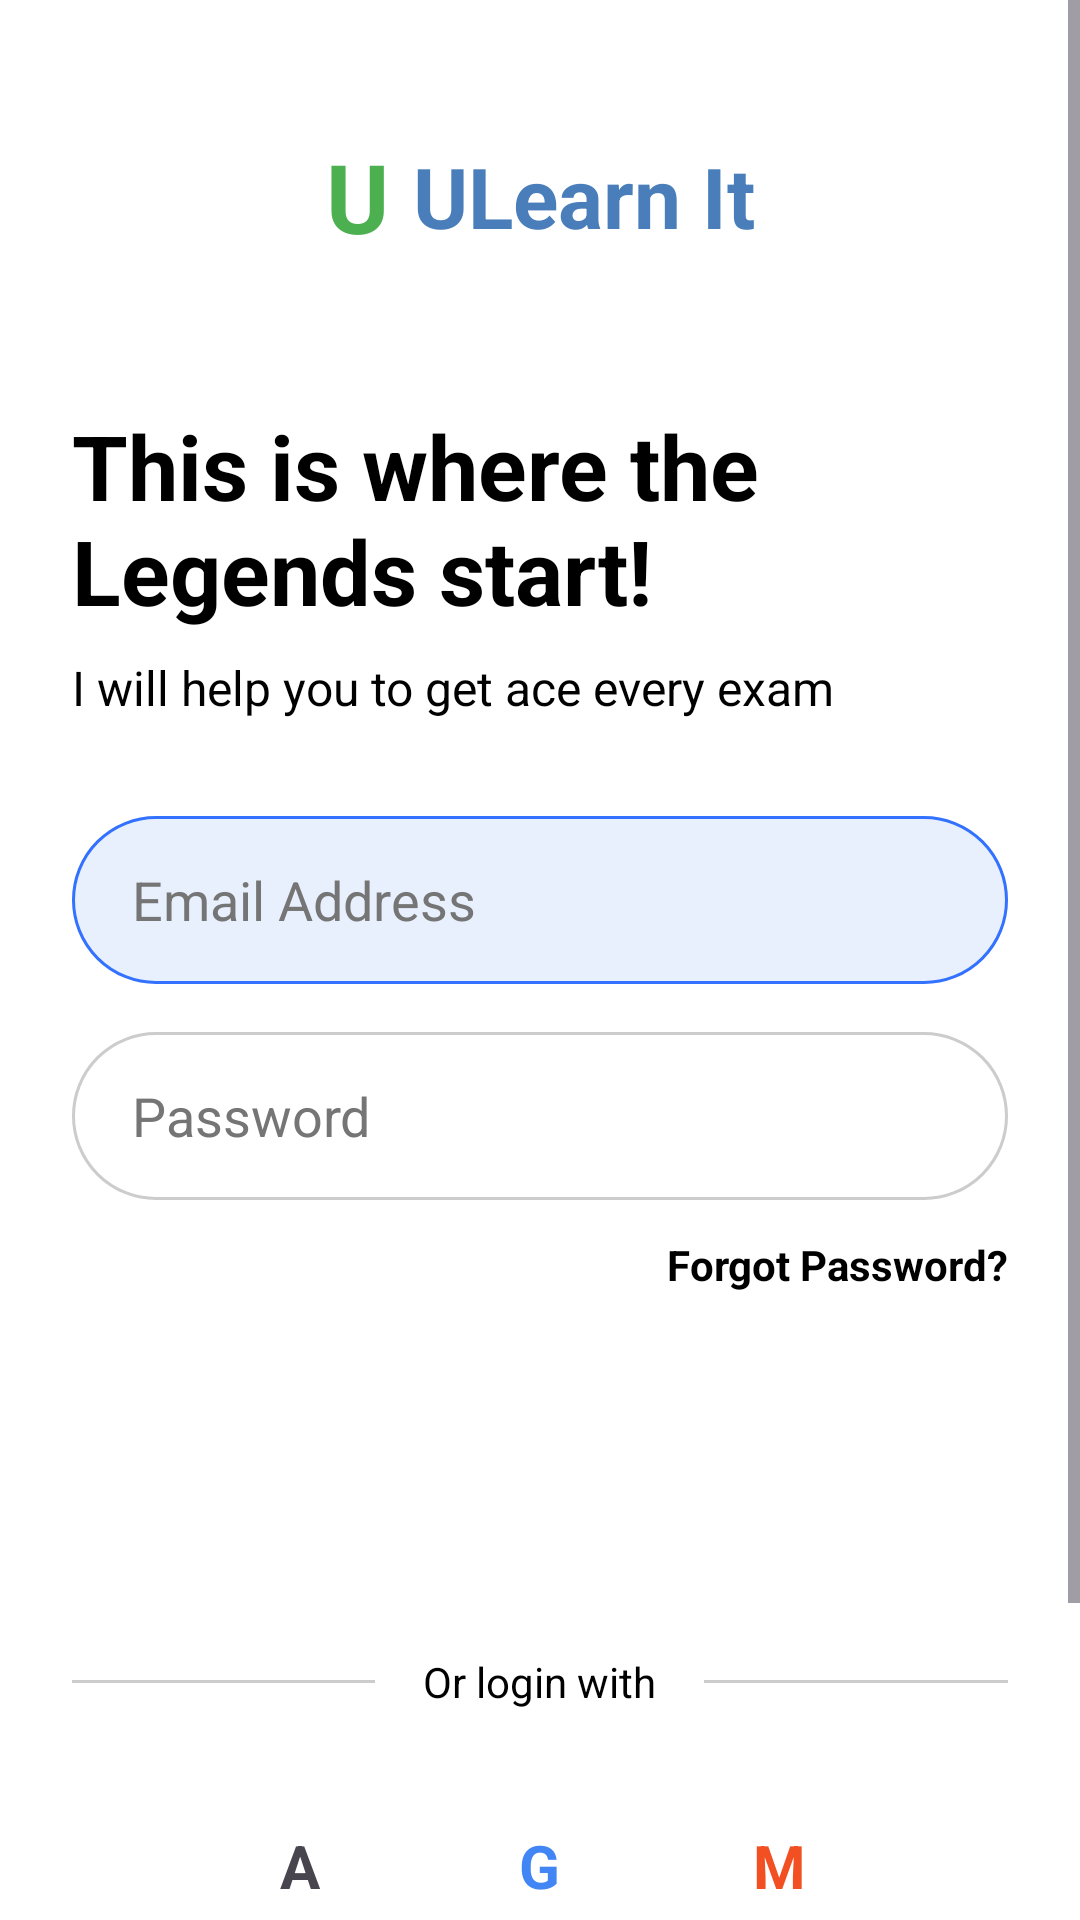

Produce the Android XML layout that renders to this screen, including the resource entries it uses.
<!-- AndroidManifest.xml: application theme Theme.ULearnIt -->
<!-- res/layout/activity_main.xml -->
<?xml version="1.0" encoding="utf-8"?>
<ScrollView xmlns:android="http://schemas.android.com/apk/res/android"
    xmlns:app="http://schemas.android.com/apk/res-auto"
    android:layout_width="match_parent"
    android:layout_height="match_parent"
    android:fillViewport="true"
    android:background="@color/white">

    <androidx.constraintlayout.widget.ConstraintLayout
        android:layout_width="match_parent"
        android:layout_height="wrap_content"
        android:padding="24dp">

        
        <LinearLayout
            android:id="@+id/logoLayout"
            android:layout_width="wrap_content"
            android:layout_height="wrap_content"
            android:orientation="horizontal"
            android:gravity="center_vertical"
            app:layout_constraintTop_toTopOf="parent"
            app:layout_constraintStart_toStartOf="parent"
            app:layout_constraintEnd_toEndOf="parent"
            android:layout_marginTop="20dp">

            <TextView
                android:layout_width="wrap_content"
                android:layout_height="wrap_content"
                android:text="U"
                android:textSize="32sp"
                android:textStyle="bold"
                android:textColor="@color/primary_green"/>

            <TextView
                android:layout_width="wrap_content"
                android:layout_height="wrap_content"
                android:text="ULearn It"
                android:textSize="28sp"
                android:textStyle="bold"
                android:textColor="@color/secondary_blue"
                android:layout_marginStart="8dp"/>
        </LinearLayout>

        <TextView
            android:id="@+id/tvWelcome"
            android:layout_width="0dp"
            android:layout_height="wrap_content"
            android:layout_marginTop="48dp"
            android:text="This is where the Legends start!"
            android:textColor="@color/black"
            android:textSize="30sp"
            android:textStyle="bold"
            app:layout_constraintEnd_toEndOf="parent"
            app:layout_constraintStart_toStartOf="parent"
            app:layout_constraintTop_toBottomOf="@id/logoLayout" />

        <TextView
            android:id="@+id/tvSubtitle"
            android:layout_width="0dp"
            android:layout_height="wrap_content"
            android:layout_marginTop="8dp"
            android:text="I will help you to get ace every exam"
            android:textColor="@color/black"
            android:textSize="16sp"
            app:layout_constraintEnd_toEndOf="parent"
            app:layout_constraintStart_toStartOf="parent"
            app:layout_constraintTop_toBottomOf="@id/tvWelcome" />

        
        <EditText
            android:id="@+id/etEmail"
            android:layout_width="0dp"
            android:layout_height="56dp"
            android:layout_marginTop="32dp"
            android:background="@drawable/rounded_edittext_blue"
            android:hint="Email Address"
            android:paddingStart="20dp"
            android:paddingEnd="20dp"
            android:inputType="textEmailAddress"
            android:textColor="@color/black"
            android:textColorHint="@color/gray_text"
            app:layout_constraintTop_toBottomOf="@id/tvSubtitle"
            app:layout_constraintStart_toStartOf="parent"
            app:layout_constraintEnd_toEndOf="parent"/>

        
        <EditText
            android:id="@+id/etPassword"
            android:layout_width="0dp"
            android:layout_height="56dp"
            android:layout_marginTop="16dp"
            android:background="@drawable/rounded_edittext_white"
            android:hint="Password"
            android:paddingStart="20dp"
            android:paddingEnd="20dp"
            android:inputType="textPassword"
            android:textColor="@color/black"
            android:textColorHint="@color/gray_text"
            app:layout_constraintTop_toBottomOf="@id/etEmail"
            app:layout_constraintStart_toStartOf="parent"
            app:layout_constraintEnd_toEndOf="parent"/>

        <TextView
            android:id="@+id/tvForgotPassword"
            android:layout_width="wrap_content"
            android:layout_height="wrap_content"
            android:text="Forgot Password?"
            android:textColor="@color/black"
            android:textStyle="bold"
            android:layout_marginTop="12dp"
            app:layout_constraintTop_toBottomOf="@id/etPassword"
            app:layout_constraintEnd_toEndOf="parent"/>

        <Button
            android:id="@+id/btnLogin"
            android:layout_width="0dp"
            android:layout_height="56dp"
            android:layout_marginTop="24dp"
            android:background="@drawable/rounded_button_blue"
            android:text="Log In"
            android:textAllCaps="false"
            android:textColor="@color/white"
            android:textSize="18sp"
            android:textStyle="bold"
            app:backgroundTint="@null"
            app:layout_constraintTop_toBottomOf="@id/tvForgotPassword"
            app:layout_constraintStart_toStartOf="parent"
            app:layout_constraintEnd_toEndOf="parent"/>

        
        <LinearLayout
            android:id="@+id/dividerLayout"
            android:layout_width="0dp"
            android:layout_height="wrap_content"
            android:orientation="horizontal"
            android:gravity="center"
            android:layout_marginTop="40dp"
            app:layout_constraintTop_toBottomOf="@id/btnLogin"
            app:layout_constraintStart_toStartOf="parent"
            app:layout_constraintEnd_toEndOf="parent">

            <View
                android:layout_width="0dp"
                android:layout_height="1dp"
                android:layout_weight="1"
                android:background="@color/divider_color"/>

            <TextView
                android:layout_width="wrap_content"
                android:layout_height="wrap_content"
                android:text="Or login with"
                android:textColor="@color/black"
                android:layout_marginStart="16dp"
                android:layout_marginEnd="16dp"/>

            <View
                android:layout_width="0dp"
                android:layout_height="1dp"
                android:layout_weight="1"
                android:background="@color/divider_color"/>
        </LinearLayout>

        <LinearLayout
            android:id="@+id/socialLayout"
            android:layout_width="wrap_content"
            android:layout_height="wrap_content"
            android:orientation="horizontal"
            android:layout_marginTop="24dp"
            app:layout_constraintTop_toBottomOf="@id/dividerLayout"
            app:layout_constraintStart_toStartOf="parent"
            app:layout_constraintEnd_toEndOf="parent">

            <FrameLayout
                android:layout_width="64dp"
                android:layout_height="56dp"
                android:background="@drawable/social_icon_bg"
                android:layout_marginEnd="16dp">
                <TextView
                    android:layout_width="wrap_content"
                    android:layout_height="wrap_content"
                    android:text="A"
                    android:layout_gravity="center"
                    android:textStyle="bold"
                    android:textSize="20sp"/>
            </FrameLayout>

            <FrameLayout
                android:layout_width="64dp"
                android:layout_height="56dp"
                android:background="@drawable/social_icon_bg"
                android:layout_marginEnd="16dp">
                <TextView
                    android:layout_width="wrap_content"
                    android:layout_height="wrap_content"
                    android:text="G"
                    android:layout_gravity="center"
                    android:textStyle="bold"
                    android:textSize="20sp"
                    android:textColor="#4285F4"/>
            </FrameLayout>

            <FrameLayout
                android:layout_width="64dp"
                android:layout_height="56dp"
                android:background="@drawable/social_icon_bg">
                <TextView
                    android:layout_width="wrap_content"
                    android:layout_height="wrap_content"
                    android:text="M"
                    android:layout_gravity="center"
                    android:textStyle="bold"
                    android:textSize="20sp"
                    android:textColor="#F25022"/>
            </FrameLayout>
        </LinearLayout>

        <LinearLayout
            android:layout_width="wrap_content"
            android:layout_height="wrap_content"
            android:orientation="horizontal"
            android:layout_marginTop="40dp"
            android:layout_marginBottom="32dp"
            app:layout_constraintTop_toBottomOf="@id/socialLayout"
            app:layout_constraintBottom_toBottomOf="parent"
            app:layout_constraintStart_toStartOf="parent"
            app:layout_constraintEnd_toEndOf="parent">

            <TextView
                android:layout_width="wrap_content"
                android:layout_height="wrap_content"
                android:text="Don't have an account? "
                android:textColor="@color/black"
                android:textSize="15sp"/>

            <TextView
                android:id="@+id/tvRegisterLink"
                android:layout_width="wrap_content"
                android:layout_height="wrap_content"
                android:text="Register Now"
                android:textColor="@color/black"
                android:textStyle="bold"
                android:textSize="15sp"/>
        </LinearLayout>

    </androidx.constraintlayout.widget.ConstraintLayout>
</ScrollView>
<!-- resources referenced by this layout -->
<resources>
  <color name="black">#FF000000</color>
  <color name="divider_color">#CCCCCC</color>
  <color name="gray_text">#757575</color>
  <color name="primary_green">#4CAF50</color>
  <color name="secondary_blue">#4A7EBB</color>
  <color name="white">#FFFFFFFF</color>
  <!-- drawable rounded_edittext_blue (drawable) -->
  <?xml version="1.0" encoding="utf-8"?>
  <shape xmlns:android="http://schemas.android.com/apk/res/android">
      <solid android:color="@color/light_blue_bg" />
      <stroke android:width="1dp" android:color="@color/primary_blue" />
      <corners android:radius="30dp" />
  </shape>
  <!-- drawable rounded_edittext_white (drawable) -->
  <?xml version="1.0" encoding="utf-8"?>
  <shape xmlns:android="http://schemas.android.com/apk/res/android">
      <solid android:color="@color/white" />
      <stroke android:width="1dp" android:color="@color/divider_color" />
      <corners android:radius="30dp" />
  </shape>
  <style name="Theme.ULearnIt" parent="Base.Theme.ULearnIt" />
  <color name="light_blue_bg">#E8F0FE</color>
  <color name="primary_blue">#3371FF</color>
  <style name="Base.Theme.ULearnIt" parent="Theme.Material3.DayNight.NoActionBar">
          
          
      </style>
</resources>
